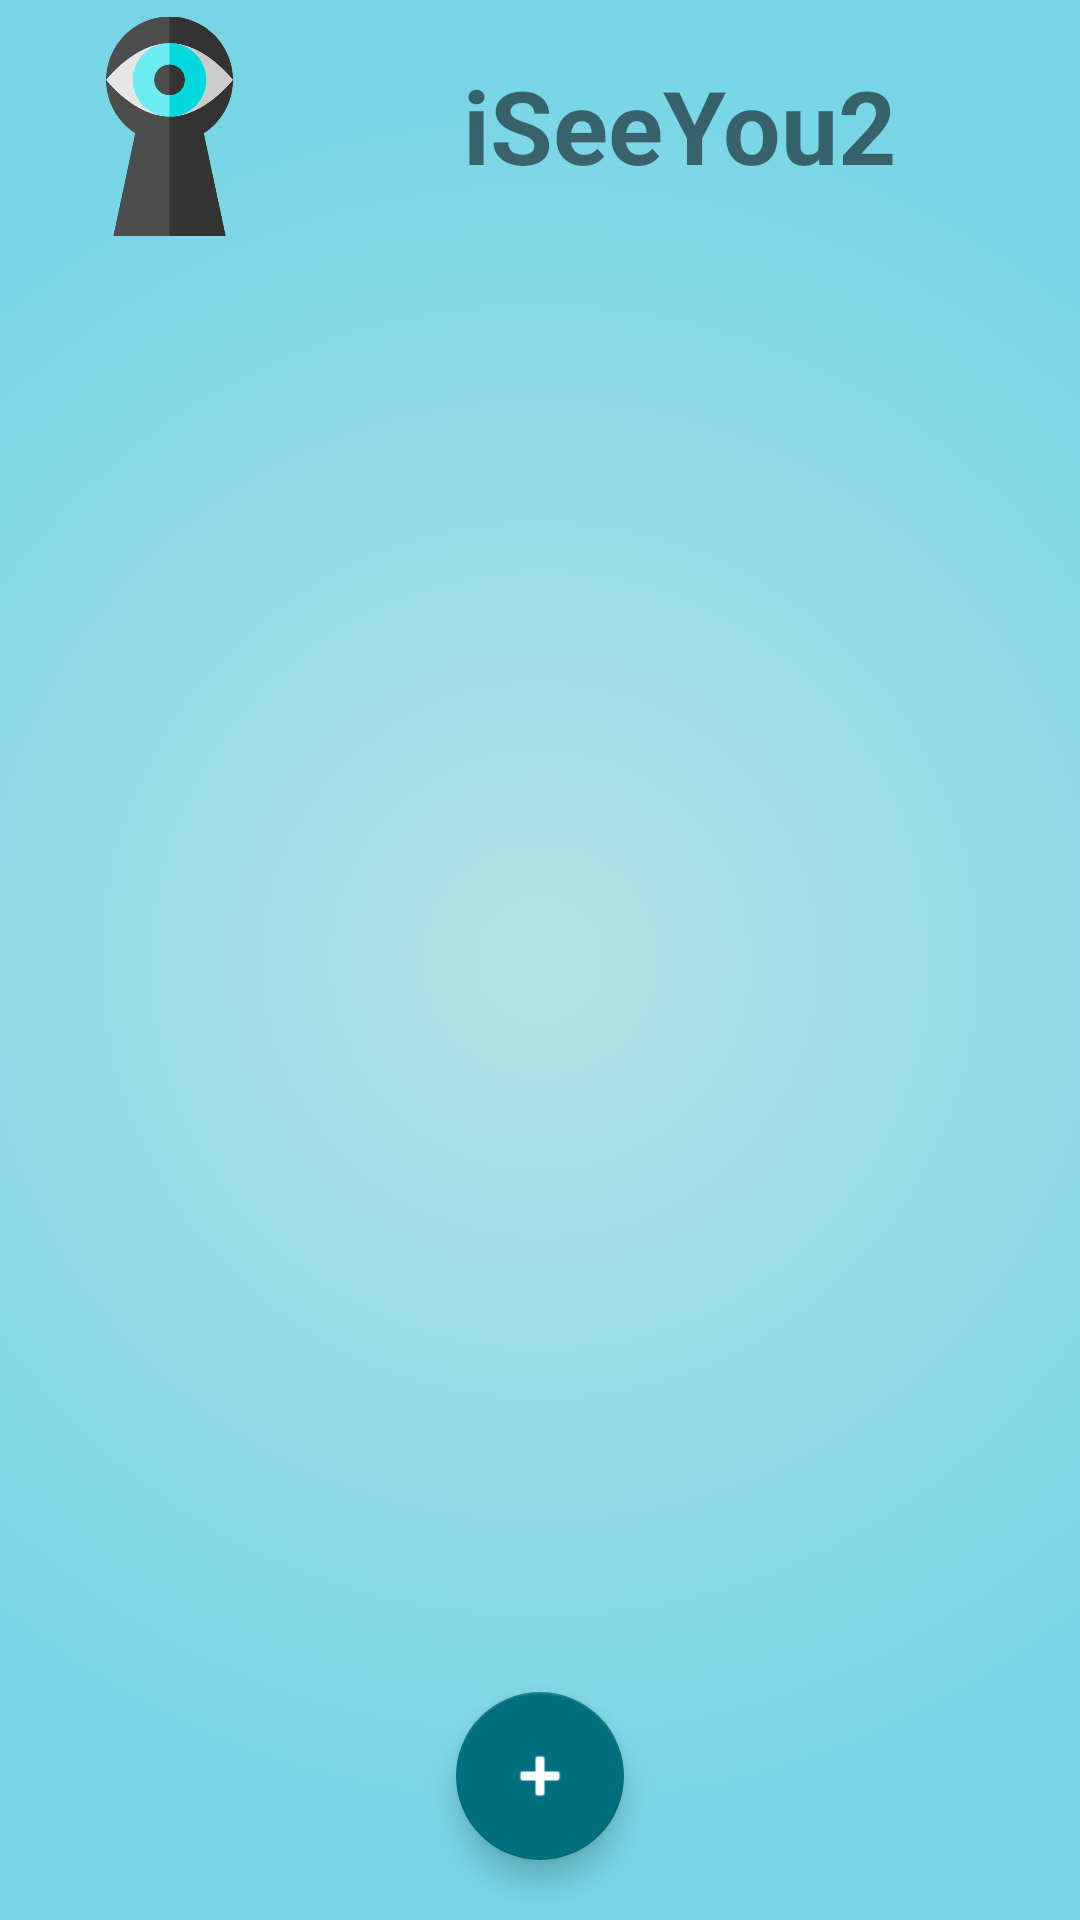

Reconstruct the res/layout file that produces this screen, plus the resources it refers to.
<!-- AndroidManifest.xml: application theme Theme.ISeeYou2 -->
<!-- res/layout/activity_main_page.xml -->
<?xml version="1.0" encoding="utf-8"?>
<androidx.constraintlayout.widget.ConstraintLayout xmlns:android="http://schemas.android.com/apk/res/android"
    xmlns:app="http://schemas.android.com/apk/res-auto"
    xmlns:tools="http://schemas.android.com/tools"
    android:id="@+id/RelativeLayout"
    android:layout_width="match_parent"
    android:layout_height="match_parent"
    android:background="@drawable/background"
    tools:context=".MainPage">


    <ImageView
        android:id="@+id/imageView"
        android:layout_width="73dp"
        android:layout_height="100dp"
        android:layout_marginStart="20dp"
        android:src="@drawable/icon"
        app:layout_constraintBottom_toTopOf="@+id/recyclerView"
        app:layout_constraintStart_toStartOf="parent"
        app:layout_constraintTop_toTopOf="parent" />

    <TextView
        android:id="@+id/textView"
        android:layout_width="wrap_content"
        android:layout_height="wrap_content"
        android:text="iSeeYou2"
        android:textSize="34sp"
        android:textStyle="bold"
        app:layout_constraintBottom_toTopOf="@+id/recyclerView"
        app:layout_constraintEnd_toEndOf="parent"
        app:layout_constraintStart_toEndOf="@+id/imageView"
        app:layout_constraintTop_toTopOf="parent" />

    <androidx.recyclerview.widget.RecyclerView
        android:id="@+id/recyclerView"
        android:layout_width="409dp"
        android:layout_height="557dp"
        app:layout_constraintBottom_toBottomOf="parent"
        app:layout_constraintEnd_toEndOf="parent"
        app:layout_constraintHorizontal_bias="1.0"
        app:layout_constraintStart_toStartOf="parent">

    </androidx.recyclerview.widget.RecyclerView>

    <com.google.android.material.floatingactionbutton.FloatingActionButton
        android:id="@+id/addButton"
        android:layout_width="wrap_content"
        android:layout_height="wrap_content"
        android:layout_marginBottom="20dp"
        android:clickable="true"
        android:src="@android:drawable/ic_input_add"
        app:layout_constraintBottom_toBottomOf="@+id/recyclerView"
        app:layout_constraintEnd_toEndOf="parent"
        app:layout_constraintStart_toStartOf="parent" />


</androidx.constraintlayout.widget.ConstraintLayout>
<!-- resources referenced by this layout -->
<resources>
  <!-- drawable background (drawable-xhdpi) -->
  <?xml version="1.0" encoding="utf-8"?>
  <selector xmlns:android="http://schemas.android.com/apk/res/android">
      <item>
          <shape>
              <gradient
                  android:gradientRadius="300dp"
                  android:endColor="#77D5E6"
                  android:startColor="#B4E3E6"
                  android:type="radial" />
          </shape>
      </item>
  </selector>
  <!-- drawable icon: png bitmap (drawable-xhdpi, 20861 bytes) -->
  <style name="Theme.ISeeYou2" parent="Theme.MaterialComponents.DayNight.DarkActionBar">
          
          <item name="colorPrimary">#302F2F</item>
          <item name="colorPrimaryVariant">#77D5E6</item>
          <item name="colorOnPrimary">@color/white</item>
          
          <item name="colorSecondary">#006F7E</item>
          <item name="colorSecondaryVariant">#000000</item>
          <item name="colorOnSecondary">#FFFFFF</item>
          
          <item name="android:statusBarColor" tools:targetApi="l">?attr/colorPrimaryVariant</item>
          
      </style>
  <!-- not gathered from this repository: default colours our renderer supplied (Android Studio template values) -->
  <color name="white">#FFFFFFFF</color>
</resources>
